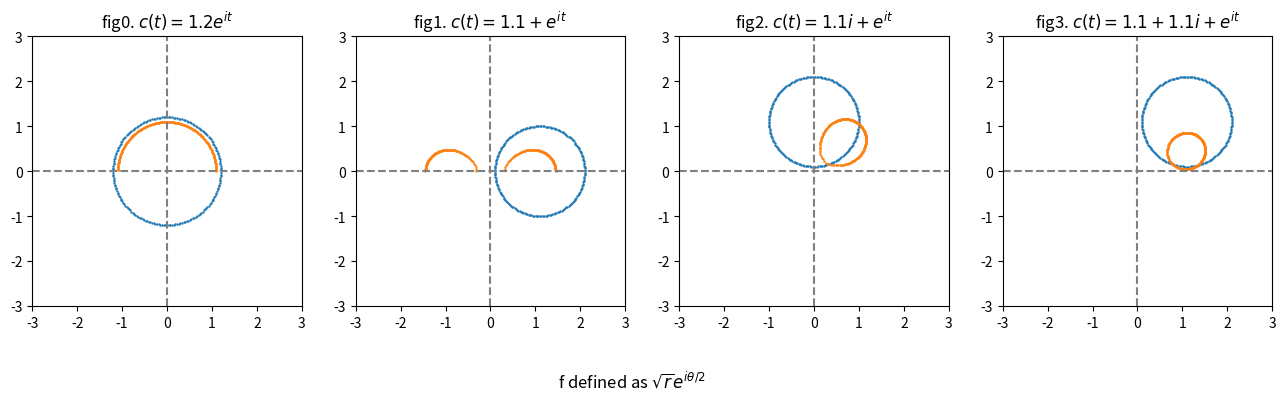

The script that saved this image: (Note: this script raises an exception after producing the figure.)
import matplotlib.pyplot as plt
import numpy as np

def angle(z):
    # since np.angle uses y-axis as branch cut, 
    # we need to change it to x-axis
    theta_pos = np.angle(z) * (z.imag > 0)
    theta_neg = (np.angle(z) + 2 * np.pi) * (z.imag < 0)
    return theta_pos + theta_neg
def sqrt(z):
    # define our sqrt function with branch cut y=0
    return np.abs(z)**.5 * np.exp(1j * (angle(z)/2))

t = np.arange(0, 2 * np.pi, np.pi/100)
c = np.array([
    1.2 * np.exp(1j * t[:, np.newaxis]),
    1.1 + np.exp(1j * t[:, np.newaxis]),
    1.1j + np.exp(1j * t[:, np.newaxis]),
    1.1 + 1.1j + np.exp(1j * t[:, np.newaxis]),
])
c_func = [
    '$c(t) = 1.2e^{it}$',
    '$c(t) = 1.1 + e^{it}$',
    '$c(t) = 1.1i + e^{it}$',
    '$c(t) = 1.1 + 1.1i + e^{it}$'
]
fc = sqrt(c)
fig = plt.figure(figsize=(16, 4))
fig.suptitle(r"f defined as $\sqrt{r} e^{i\theta/2}$", y=0)
for i in range(c.shape[0]):
    plt.subplot(1, 4, 1+i)
    plt.xlim(-3, 3); plt.ylim(-3, 3)
    plt.gca().set_aspect('equal')
    plt.axhline(c="grey", ls="--"); plt.axvline(c="grey", ls="--"); 
    plt.scatter(c[i].real, c[i].imag, s=.5); plt.scatter(fc[i].real, fc[i].imag, s=.5)
    plt.title(f"fig{i}. " + c_func[i])
plt.savefig("../assets/multi_val_func_01.jpg")